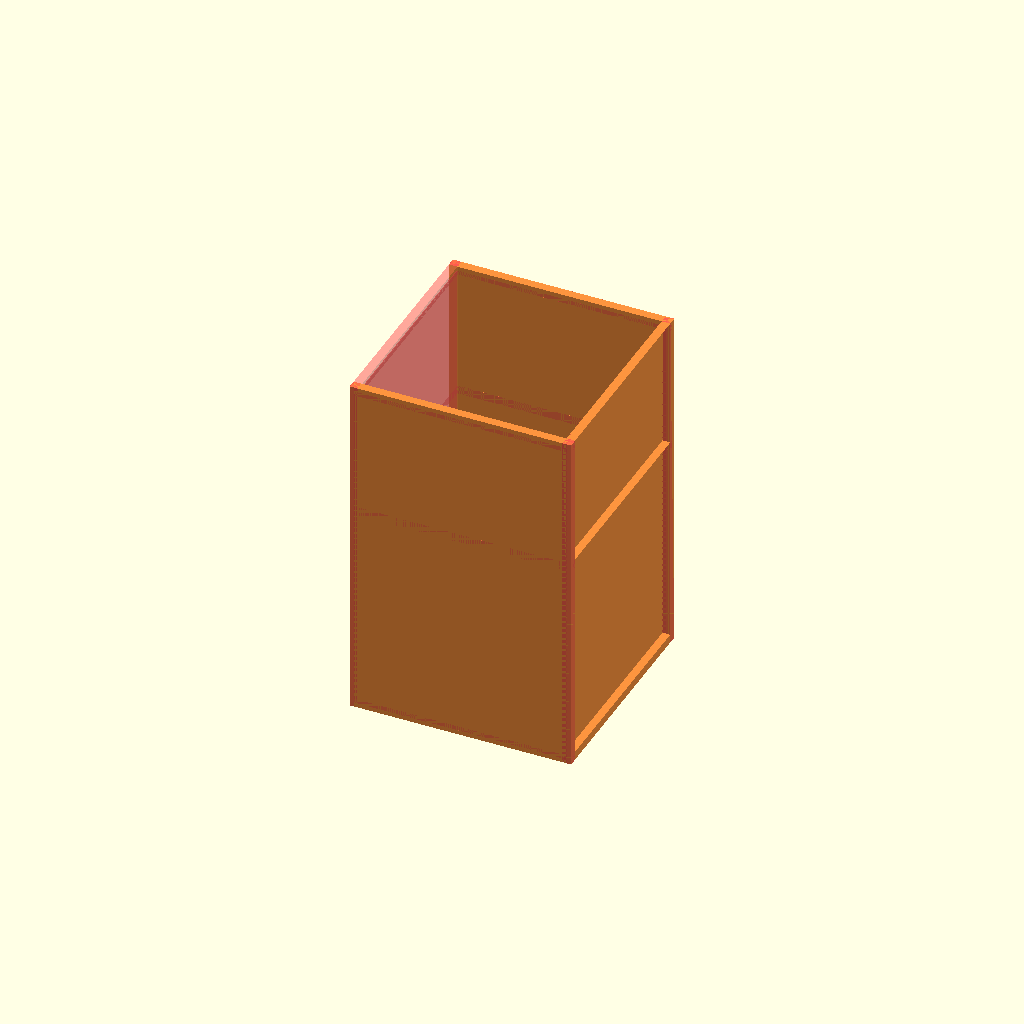
Cell 1: the model at its default parameters.
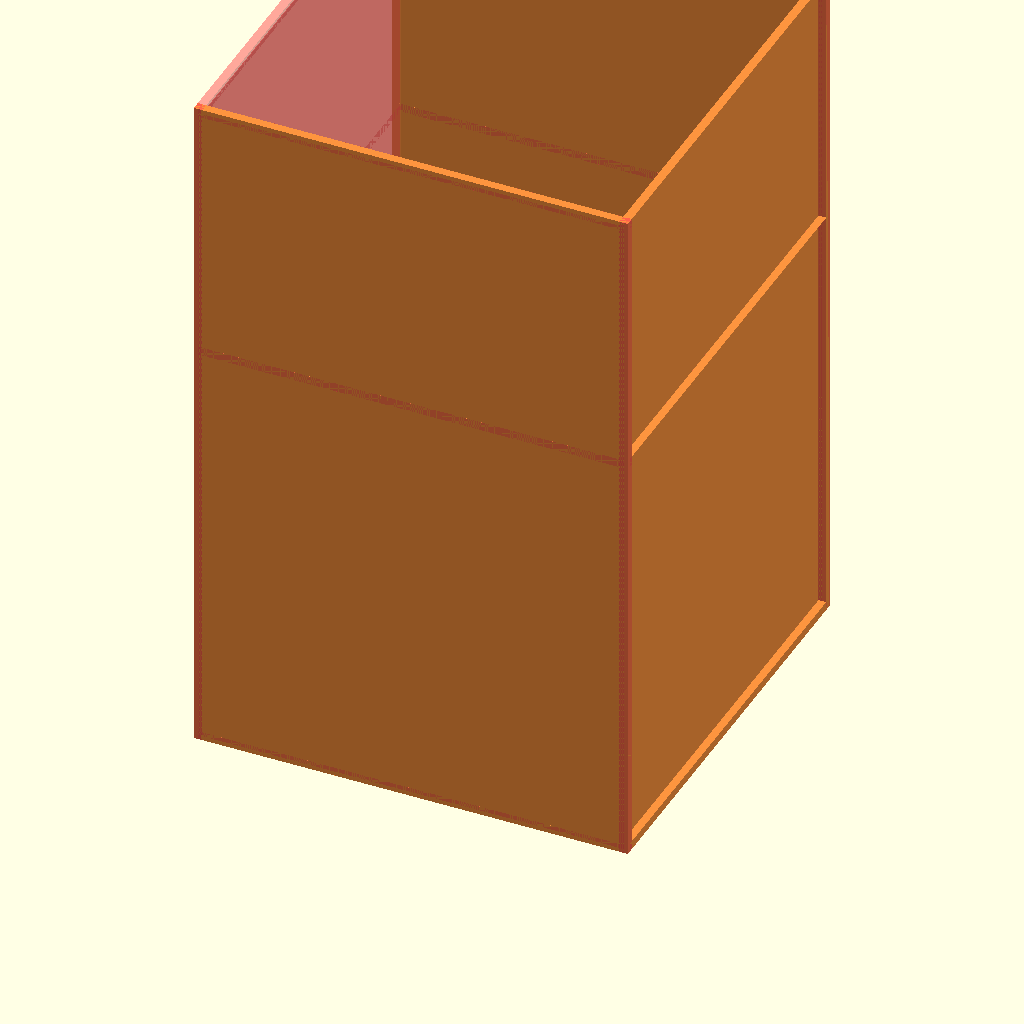
Cell 2: h = 400 (everything else at default).
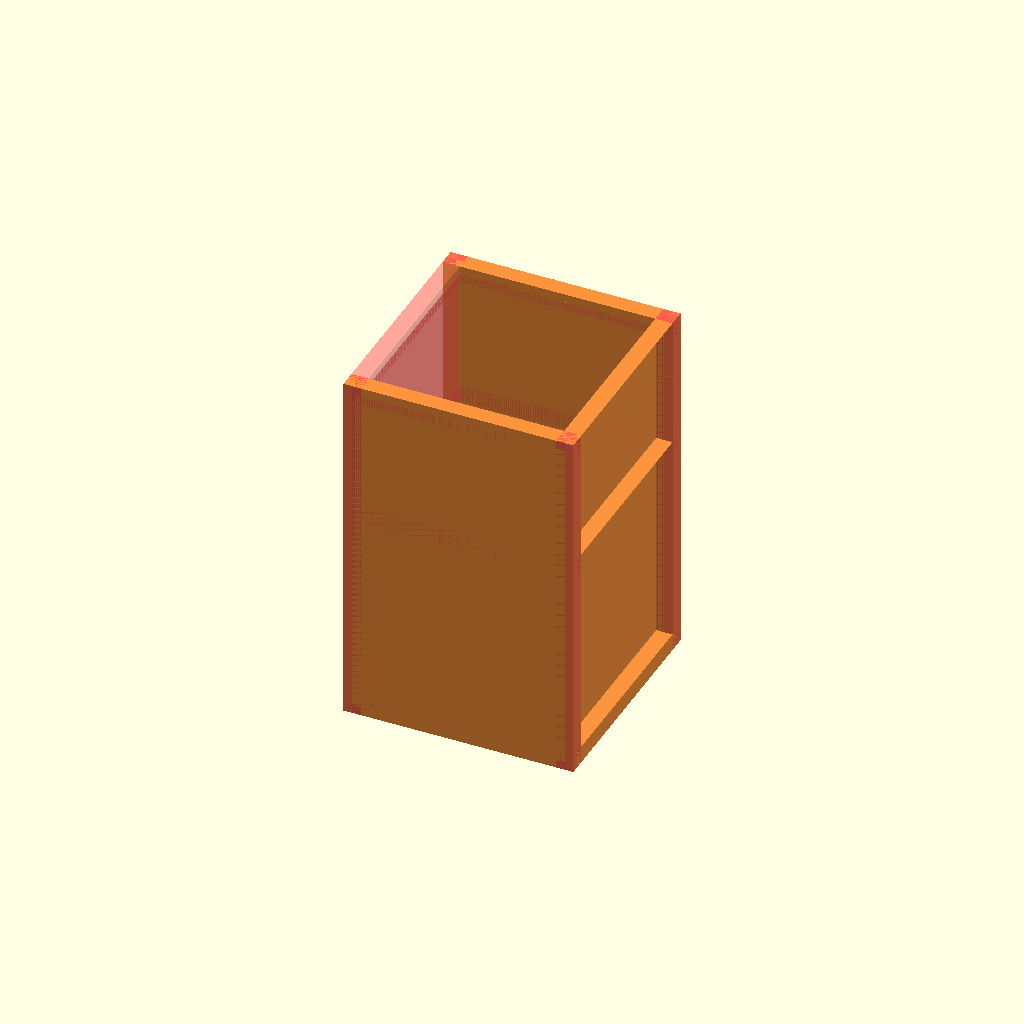
Cell 3: the same model with br = 10.
All cells are drawn from one camera (rotation 55°, 0°, 25°, orthographic, colour scheme Cornfield), so only the parameter changes between them.
Source of the model, wall_lamp_v35.scad:
gr = (1+sqrt(5))/2;
h = 200;
w = h/gr;
br = 5;

intersection(){
    #translate([-w/2,-w/2,0]) difference(){
        frame();
        //cube([w,w,h]);
        translate([w/2,w/2,-5]) cylinder(  10, d1=40.4, d2=40.4);
    }
}



 
 module pyramid(w, l, h) {
	mw = w/2;
	ml = l/2;
	polyhedron(points = [
		[0,  0,  0],
		[w,  0,  0],
		[0,  l,  0],
		[w,  l,  0],
		[mw, ml, h]
	], faces = [
		[4, 1, 0],
		[4, 3, 1],
		[4, 2, 3],
		[4, 0, 2],
		//base
		[0, 1, 2],
		[2, 1, 3]
	]);
}


module frame() {
    face();
    #rotate([0,0,90]) face();
    translate([0,w,0]) face();
    rotate([0,0,-90]) translate([-w,w,0]) face();
    //#translate([-0.4,0,0]) cube([0.5,w,h]);
    translate([0,0,-br/2]) cube([w,w,1]);    
}



module face() {
    translate([0,-br/2,0]){
        cube([w,0.5,h]);
        translate([0,0,-br/2]) cube([w,br,br]);
        translate([0,0,h-br/2]) halfcube(w,br,br);
        translate([0,0,w-br/2]) halfcube(w,br,br);
        translate([-br/2,0,-br/2]) cube([br,br,h+br]);
        translate([w-br/2,0,-br/2]) cube([br,br,h+br]);
    }    
}


module halfcube(x,y,z) {
    difference(){
        cube([x,y,z]);
        rotate([-45,0,0])cube([x,y,z*2]);
        }
    
}
Customizer parameters (derived from the source; name, type, default, range or options):
h: number, default 200
br: number, default 5
